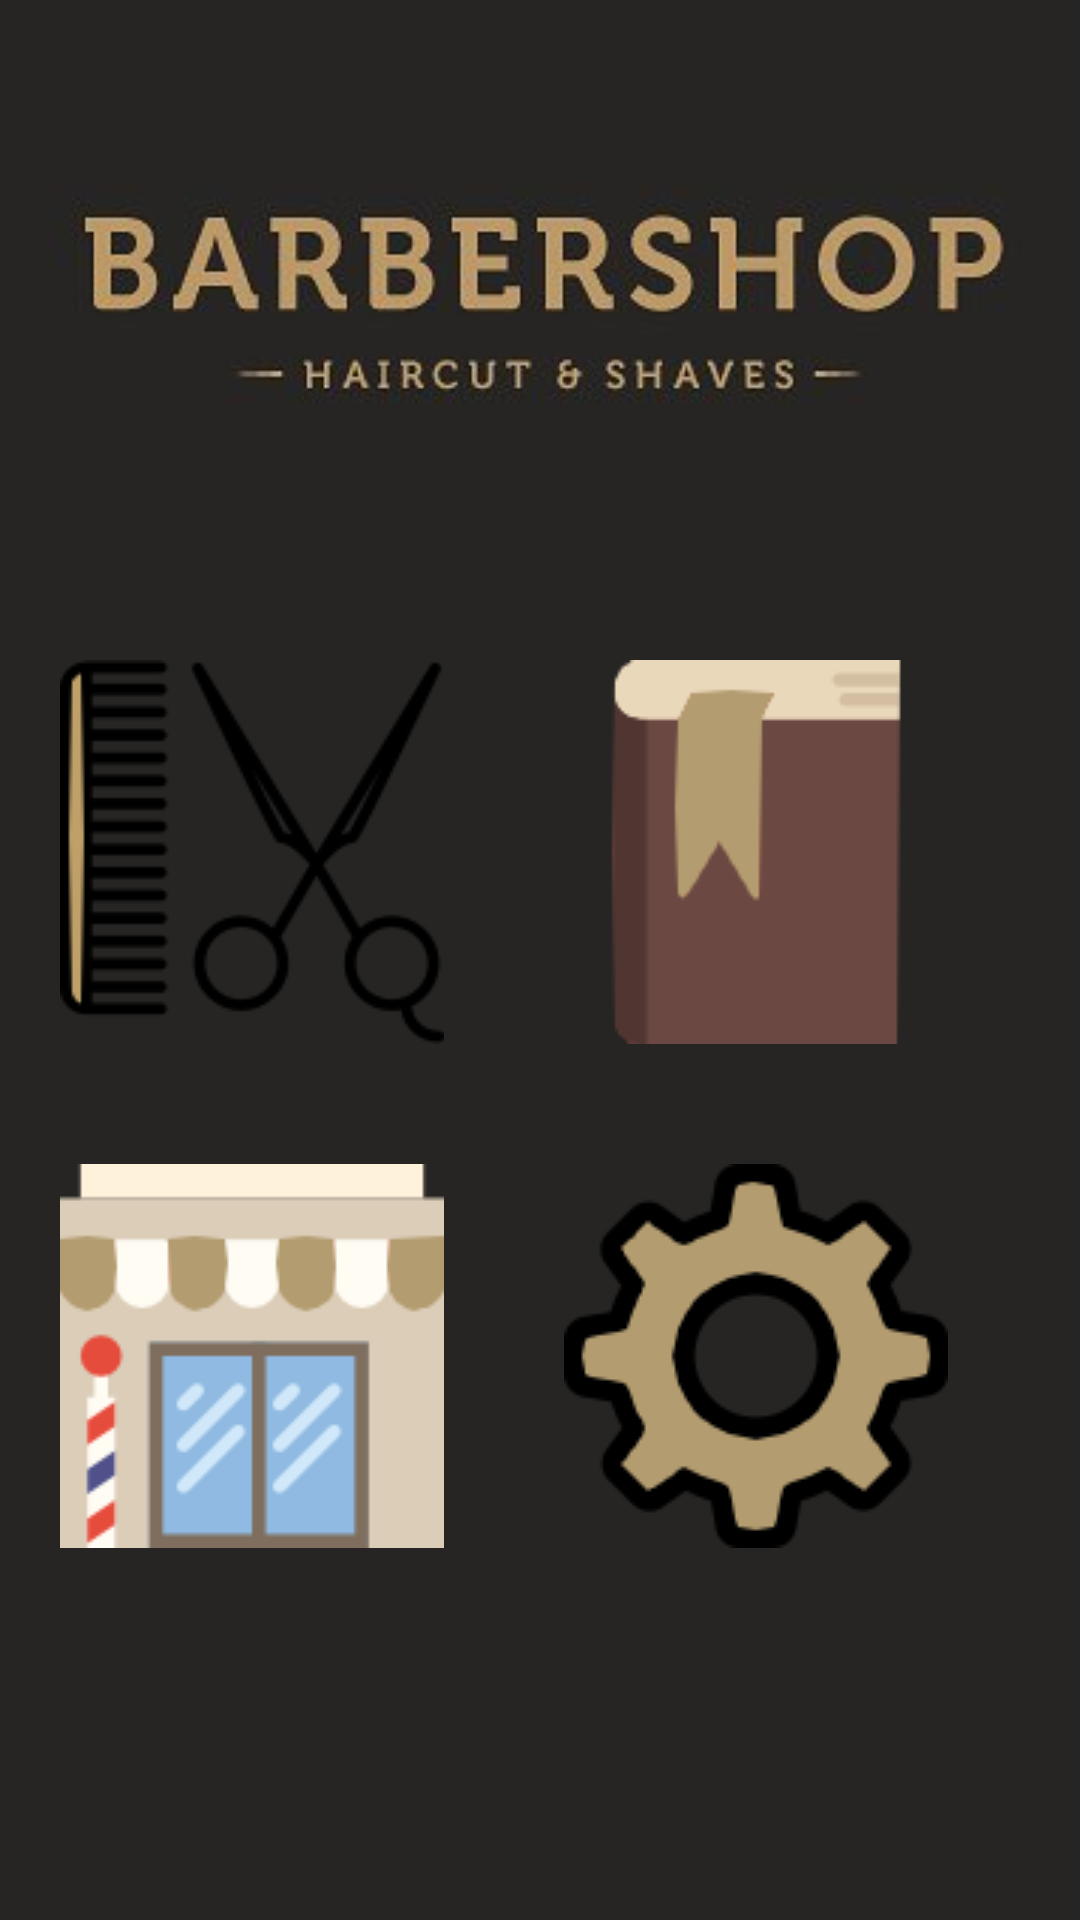

Produce the Android XML layout that renders to this screen, including the resource entries it uses.
<!-- AndroidManifest.xml: application theme AppTheme -->
<!-- res/layout/activity_main_menu.xml -->
<?xml version="1.0" encoding="utf-8"?>
<android.support.design.widget.CoordinatorLayout xmlns:android="http://schemas.android.com/apk/res/android"
    xmlns:app="http://schemas.android.com/apk/res-auto"
    xmlns:tools="http://schemas.android.com/tools"
    android:layout_width="match_parent"
    android:layout_height="match_parent"
    android:background="@color/bgcolor"
    tools:context=".main_menu">



    <include layout="@layout/content_main_menu" />

</android.support.design.widget.CoordinatorLayout>
<!-- res/layout/content_main_menu.xml (included above) -->
<?xml version="1.0" encoding="utf-8"?>
<ScrollView xmlns:android="http://schemas.android.com/apk/res/android"
    xmlns:tools="http://schemas.android.com/tools"
    android:layout_width="fill_parent"
    android:layout_height="match_parent"
    android:background="@color/bgcolor"
    tools:context=".main_menu">

    <LinearLayout
        android:layout_width="match_parent"
        android:layout_height="match_parent"
        android:orientation="vertical">
        <ImageView
            android:layout_height="200dp"
            android:layout_width="match_parent"
            android:src="@drawable/logo2"
            />

        <GridLayout xmlns:android="http://schemas.android.com/apk/res/android"
            android:id="@+id/menugrid"
            android:layout_width="wrap_content"
            android:layout_height="wrap_content"
            android:columnCount="2"
            android:rowCount="2"
           >

            <ImageButton
                android:id="@+id/book"
                android:layout_row="0"
                android:layout_column="0"
                android:padding="20dp"
                android:background="@color/bgcolor"
                android:src="@drawable/book" />

            <ImageButton
                android:id="@+id/barbershop"
                android:layout_row="1"
                android:layout_column="0"
                android:padding="20dp"
                android:background="@color/bgcolor"
                android:src="@drawable/barbershop" />

            <ImageButton
                android:id="@+id/bookings"
                android:layout_row="0"
                android:layout_column="1"
                android:padding="20dp"
                android:background="@color/bgcolor"
                android:src="@drawable/booking" />

            <ImageButton
                android:id="@+id/settings"
                android:layout_row="1"
                android:padding="20dp"
                android:layout_column="1"
                android:background="@color/bgcolor"
                android:src="@drawable/settings" />

        </GridLayout>

    </LinearLayout>>

</ScrollView>
<!-- resources referenced by this layout -->
<resources>
  <color name="bgcolor">#262523</color>
  <!-- drawable barbershop: png bitmap (drawable, 5611 bytes) -->
  <!-- drawable book: png bitmap (drawable, 8672 bytes) -->
  <!-- drawable booking: png bitmap (drawable, 4472 bytes) -->
  <!-- drawable logo2: bmp bitmap (drawable, 95814 bytes) -->
  <!-- drawable settings: png bitmap (drawable, 8799 bytes) -->
  <style name="AppTheme" parent="Theme.AppCompat.NoActionBar">
          
          <item name="colorPrimary">@color/colorPrimary</item>
          <item name="colorPrimaryDark">@color/colorPrimaryDark</item>
          <item name="colorAccent">@color/colorAccent</item>
      </style>
  <color name="colorPrimary">#008577</color>
  <color name="colorPrimaryDark">#00574B</color>
  <color name="colorAccent">#BD9265</color>
</resources>
